pico-8 play session: mixed d-pad (fixed 12-tick cycle), after a click and taps of 🅾, ❎, 🅾+❎, 🅾 in the second before t = 0

[t = 1 s] mixed d-pad (1.2s cycle ×~1): → ← ↑ ↓ + 🅾/❎ taps, ~1s
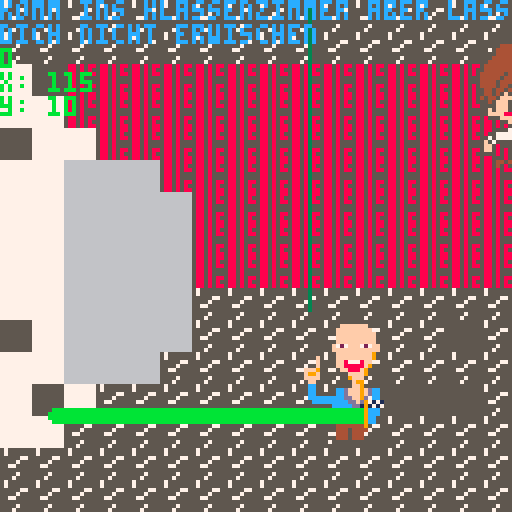
[t = 2 s] mixed d-pad (1.2s cycle ×~1): → ← ↑ ↓ + 🅾/❎ taps, ~2s
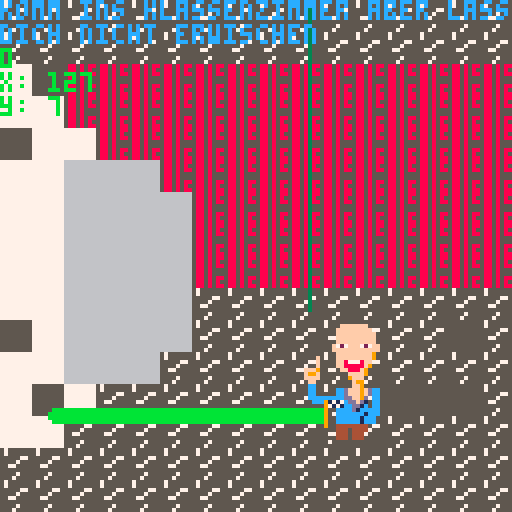
[t = 4 s] mixed d-pad (1.2s cycle ×~3): → ← ↑ ↓ + 🅾/❎ taps, ~4s
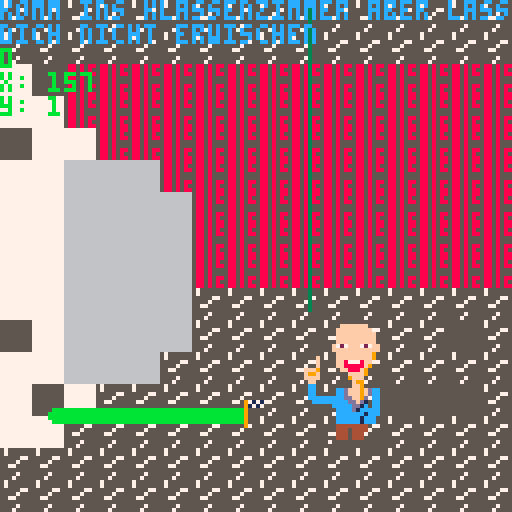
[t = 6 s] mixed d-pad (1.2s cycle ×~5): → ← ↑ ↓ + 🅾/❎ taps, ~6s
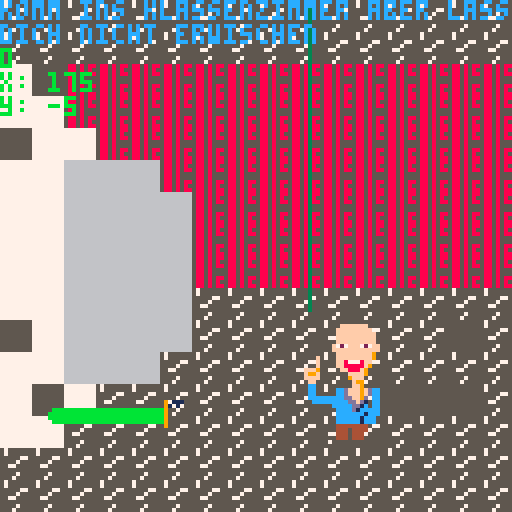
[t = 8 s] mixed d-pad (1.2s cycle ×~6): → ← ↑ ↓ + 🅾/❎ taps, ~8s
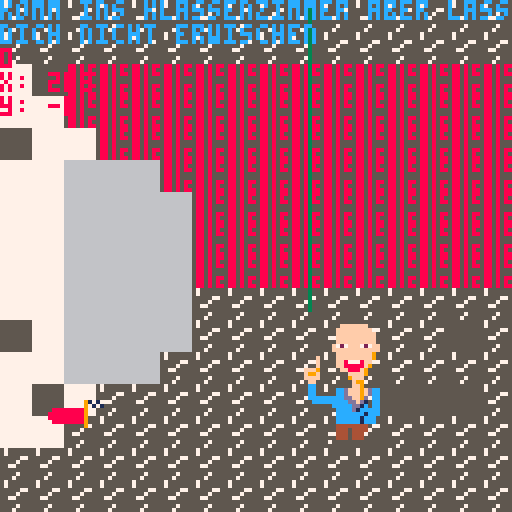

pico-8 cartridge
version 43
__lua__
x=100
y=10
gmo = 0 --gameover?

lx =77
ly =77

win = 0

function _init()
	zeit:init()
	music()
end

function _update()
	zeit:upd()
 if btn(0) then x-=1 end 
 if btn(1) then x+=1 end 
 if btn(2) then y-=1 end 
 if btn(3) then y+=1 end 
end

function _draw()
 cls()
 
 if gmo == 0 and win ==0 then
	 map()
	 spr(2,x,y,4,4)
	 spr(77,75,80,3,4)
	 line(lx,0,lx,ly,3)
	 print("komm ins klassenzimmer aber lass",12)
	 print("dich nicht erwischen")
		zeit:drw()
	end
	
	if gmo == 1 then
		print("game over",50,60,9)
	end
	
	if zeit.zta==0 then
		gmo = 1
	end
	
	if win == 1 then
		print("won!",50,60,9)
	end
	
 if x<10 and y<60 then
	win = 1
 end
	
		if x<lx and x>lx-32 and y < ly then
			gmo = 1
		end
	print(gmo)
	print("x: "..x)
	print("y: "..y)
end

-->8
--zeit
zeit = {
	farbe1 = 11,
	farbe2 = 8,
	ztst = 10, --startzeit
	zt = 0,
	ztstb = 100, --zeit startbreite 
	zta = 0, --zeitanteil
	sprts = {26,27,28,29}, --sprites
	x = 12,
	y = 100,
	br = 100,
	
	frm = 1,
	zta = 1,
	
	init = function(s)
		s.zt = s.ztst
		s.farbe = s.farbe1
	end,
	
	upd = function(s)
		s.zt = s.zt-1/30
		s.frm = 1
		s.br = s.ztstb*s.zta
		s.zta = s.zt/s.ztst
		s.frm = flr(s.zt*5)%(#s.sprts-1)+1
		if s.zta <= 0 then
			s.zta = 0
			s.zt = 0
			s.frm = #s.sprts 
		end 
		if s.zta <= 0.2 then
			s.farbe = s.farbe2
		end 
	end,
	
	drw = function(s)
		rrectfill(s.x,s.y+2,s.br,4,3,s.farbe)
		spr(s.sprts[s.frm],s.x+s.br-4,s.y)
	end
}
__gfx__
00000000000000000000000000555555555555555550000000000000000000000000000000000000777777776666666655555555588585883333333357555555
00000000000000000000000005444444444455445445000000000000000000000000000000000000777777776666666655555555588585853333333357555555
00700700000000000000000054444544444544444544500000000000000000000000000000000000777777776666666655555555588585883333333355555775
00077000000000000000000054444554444444444444500000000000000000000000000000000000777777776666666655555555588585553333333355557555
00077000000000000000000544444445444444445444450000000000000000000000000000000000777777776666666655555555588585553333333355775555
00700700000000000000005444444444444444444445450000000000000000000000000000000000777777776666666655555555588585883333333355555555
00000000000000000000054444444444444444444445550000000000000000000000000000000000777777776666666655555555588585853333333355557555
00000000000000000000054444444444444444444445000000000000000000000000000000000000777777776666666655555555588585883333333355575555
00000000000000000000544444454444444445444545000000000000000000000000000000000000000971710009171700097111000988880000000000000000
00000000000000000000544444544454444445444550000000000000000000000000000000000000000917170009717100091717000988880000000000000000
0000000000000000000054444544455444445f544500000000000000000000000000000000000000000900000009000000090000000900000000000000000000
000000000000000000005444454454544445fff54500000000000000000000000000000000000000000900000009000000090000000900000000000000000000
00000000000000000000554454454544445ffff55000000000000000000000000000000000000000000900000009000000090000000900000000000000000000
000000000000000000005544545f555445fffff50000000000000000000000000000000000000000000900000009000000090000000900000000000000000000
00000000000000000000545445fffff55ffffff50000000000000000000000000000000000000000000900000009000000090000000900000000000000000000
0000000000000000000005545fff57fffff57ff50000000000000000000000000000000000000000000000000000000000000000000000000000000000000000
0000000000000000000000555fff55fffff55fff5000000000000000000000000000000000000000000000000000000000000000000000000000000000000000
00000000000000000000005f5fff55fffff55fff5000000000000000000000000000000000000000000000000000000000000000000000000000000000000000
00000000000000000000005ffff88ff5555f88ff5000000000000000000000000000000000000000000000000000000000000000000000000000000000000000
00000000000000000000000555fffff5885ffff50000000000000000000000000000000000000000000000000000000000000000000000000000000000000000
0000000000000000000000000055fff5885ff5500055000000000000000000000000000000000000000000000000000000000000000000000000000000000000
000000000000000000000000000055ff55f5500005ff500000000000000000000000000000000000000000000000000000000000000000000000000000000000
0000000000000000000000000555775555575000575f500000000000000000000000000000000000000000000000000000000000000000000000000000000000
00000000000000000000000557777777577775057575000000000000000000000000000000000000000000000000000000000000000000000000000000000000
00000000000000000000005757777775857777577750000000000000000000000000000000000000000000000000000000000000000000000000000000000000
0000000000000000000005f575555777877777555500000000000000000000000000000000000000000000000000000000000000000000000000000000000000
0000000000000000000005ff50005777877777544500000000000000000000000000000000000000000000000000000000000000000000000000000000000000
0000000000000000000005ff50005777877777545500000000000000000000000000000000000000000000000000000000000000000000000000000000000000
00000000000000000000005500005555855777554500000000000000000000000000000000000000000000000000000000000000000000000000000000000000
00000000000000000000000005505444444555544555000000000000000000000000000000000000000000000000000000000000000000000000000000000000
00000000000000000000000054454444455555445445000000000000000000000000000000000000000000000000000000000000000000000000000000000000
00000000000000000000000054505444500000554445000000000000000000000000000000000000000000000000000000000000000000000000000000000000
00000000000000000000000000000555000000554450000000000000000000000000000000bbbbbbbbbbbbbbb000000000000000000000000000505000000000
00000000000000000000000000000000000000055500000000000000000000000000000000bbbffbbbbffbbbb0000000000000000000000000fffffff0000000
00000000000000000000000000000000000000000000000000000000000000000000000000bbfbbbbbbbbfbbb000000000000000000000000fffffffff000000
00000000000000000000000000000000000000000000000000000000000000000000000000bbbbbbbbbbbbbbb000000000000000000000000ffffffffff00000
00000000000000000000000000000000000000000000000000000000000000000000000000bbbbbbbbbbbbbbb000000000000000000000000ffffffffff00000
00000000000000000000000000000000000000000000000000000000000000000000000000bbbbbbbbbbbbbbb000000000000000000000000ffffffffff00000
00000000000000000000000000000000000000000000000000000000000000000000000000bbbbbbbbbbbbbb000000000000000000000000f727fff727ff0000
000000000000000000000000000000000000000000000000000000000000000000000000000bbbbbbbbbbbbb000000000000000000000000ffffffffffff0000
000000000000000000000000000000000000000000000000000000000000000000000000000bbbfbbbbffbb00000000000000000000000000fffffffff900000
000000000000000000000000000000000000000000000000000000000000000000000bb0000bbbfbbbffbbb000000000000000000000f0000fffffffff900000
000000000000000000000000000000000000000000000000000000000000000000000bbb000bbbffbffbbbbb00000000000000000000f0000ff87778ff000000
000000000000000000000000000000000000000000000000000000000000000000000bbb0000bbbfffbbb00000000000000000000000f0000ff88888f9000000
0000000000000000000000000000000000000000000000000000000000000000000000bbb000bbbbbbbbb00000000000000000000fff900000ff888f90000000
0000000000000000000000000000000000000000000000000000000000000000000000bbbb000bbbbbbbb00000000000000000000f99f0000000ffff90000000
0000000000000000000000000000000000000000000000000000000000000000000000bbbb0000bbbbbbb00000000000000000000ffff00000009fff00000000
00000000000000000000000000000000000000000000000000000000000000000000000bbbb00bbbbbbbb000000000000000000000ff000000000f9900000000
000000000000000000000000000000000000000000000000000000000000000000000000bbbb0bbbbbbbb000000000bb0000000000cc000000000ff900000000
000000000000000000000000000000000000000000000000000000000000000000000000bbbbbbbbbbbbb00000000bb00000000000cc00000ccdfff9fdcc0000
000000000000000000000000000000000000000000000000000000000000000000000000bbbbbbbbbbbbb000000bbb000000000000cc00000ccdfff9fdcc0000
0000000000000000000000000000000000000000000000000000000000000000000000000bbbbbbbbbbbb000bbbbb0000000000000cccccccccddff9d0cc0000
000000000000000000000000000000000000000000000000000000000000000000000000000bbbbbbbbbbbbbbbb0000000000000000cccccccccddfd10cc0000
000000000000000000000000000000000000000000000000000000000000000000000000000bbbbbbbbbbbbbb00000000000000000000000cccccdd1c0cc0000
00000000000000000000000000000000000000000000000000000000000000000000000000bbbbbbbbbbbbb00000000000000000000000000ccccd1ccccc0000
00000000000000000000000000000000000000000000000000000000000000000000000000bbbbbbbbbbbb000000000000000000000000000ccccccc1ccc0000
00000000000000000000000000000000000000000000000000000000000000000000000000bbbbbbbbbb00000000000000000000000000000cccccc1ccc00000
0000000000000000000000000000000000000000000000000000000000000000000000000bbbbbbbbb0000000000000000000000000000000cccccc1ccc00000
000000000000000000000000000000000000000000000000000000000000000000000000bbbbbbbbb00000000000000000000000000000000444444440000000
00000000000000000000000000000000000000000000000000000000000000000000000bbbbbbbbbb00000000000000000000000000000000444044440000000
000000000000000000000000000000000000000000000000000000000000000000000bbbbbbbb0bbb00000000000000000000000000000000444044400000000
00000000000000000000000000000000000000000000000000000000000000000000bbb0bbbb00bbbb0000000000000000000000000000055444044455000000
00000000000000000000000000000000000000000000000000000000000000000000b000b0bb00bb0b0000000000000000000000000000575555055555500000
000000000000000000000000000000000000000000000000000000000000000000000000b0b000bb0bb000000000000000000000000000555555055555500000
__map__
0f0f0f0f0f0f0f0f0f0f0f0f0f0f0f0f00000000000000000000000000000000000000000000000000000000000000000000000000000000000000000000000000000000000000000000000000000000000000000000000000000000000000000000000000000000000000000000000000000000000000000000000000000000
0f0f0f0f0f0f0f0f0f0f0f0f0f0f0f0f00000000000000000000000000000000000000000000000000000000000000000000000000000000000000000000000000000000000000000000000000000000000000000000000000000000000000000000000000000000000000000000000000000000000000000000000000000000
0a0c0d0d0d0d0d0d0d0d0d0d0d0d0d0d00000000000000000000000000000000000000000000000000000000000000000000000000000000000000000000000000000000000000000000000000000000000000000000000000000000000000000000000000000000000000000000000000000000000000000000000000000000
0a0a0d0d0d0d0d0d0d0d0d0d0d0d0d0d00000000000000000000000000000000000000000000000000000000000000000000000000000000000000000000000000000000000000000000000000000000000000000000000000000000000000000000000000000000000000000000000000000000000000000000000000000000
0c0a0a0d0d0d0d0d0d0d0d0d0d0d0d0d00000000000000000000000000000000000000000000000000000000000000000000000000000000000000000000000000000000000000000000000000000000000000000000000000000000000000000000000000000000000000000000000000000000000000000000000000000000
0a0a0b0b0b0d0d0d0d0d0d0d0d0d0d0d00000000000000000000000000000000000000000000000000000000000000000000000000000000000000000000000000000000000000000000000000000000000000000000000000000000000000000000000000000000000000000000000000000000000000000000000000000000
0a0a0b0b0b0b0d0d0d0d0d0d0d0d0d0d00000000000000000000000000000000000000000000000000000000000000000000000000000000000000000000000000000000000000000000000000000000000000000000000000000000000000000000000000000000000000000000000000000000000000000000000000000000
0a0a0b0b0b0b0d0d0d0d0d0d0d0d0d0d00000000000000000000000000000000000000000000000000000000000000000000000000000000000000000000000000000000000000000000000000000000000000000000000000000000000000000000000000000000000000000000000000000000000000000000000000000000
0a0a0b0b0b0b0d0d0d0d0d0d0d0d0d0d00000000000000000000000000000000000000000000000000000000000000000000000000000000000000000000000000000000000000000000000000000000000000000000000000000000000000000000000000000000000000000000000000000000000000000000000000000000
0a0a0b0b0b0b0f0f0f0f0f0f0f0f0f0f00000000000000000000000000000000000000000000000000000000000000000000000000000000000000000000000000000000000000000000000000000000000000000000000000000000000000000000000000000000000000000000000000000000000000000000000000000000
0c0a0b0b0b0b0f0f0f0f0f0f0f0f0c0f00000000000000000000000000000000000000000000000000000000000000000000000000000000000000000000000000000000000000000000000000000000000000000000000000000000000000000000000000000000000000000000000000000000000000000000000000000000
0a0a0b0b0b0f0f0f0f0f0f0f0f0f0f0f00000000000000000000000000000000000000000000000000000000000000000000000000000000000000000000000000000000000000000000000000000000000000000000000000000000000000000000000000000000000000000000000000000000000000000000000000000000
0a0c0a0f0f0f0f0f0f0f0f0f0c0c0c0f00000000000000000000000000000000000000000000000000000000000000000000000000000000000000000000000000000000000000000000000000000000000000000000000000000000000000000000000000000000000000000000000000000000000000000000000000000000
0a0a0f0f0f0f0f0f0f0f0f0f0f0f0f0f00000000000000000000000000000000000000000000000000000000000000000000000000000000000000000000000000000000000000000000000000000000000000000000000000000000000000000000000000000000000000000000000000000000000000000000000000000000
0f0f0f0f0f0f0f0f0f0f0f0f0f0f0f0f00000000000000000000000000000000000000000000000000000000000000000000000000000000000000000000000000000000000000000000000000000000000000000000000000000000000000000000000000000000000000000000000000000000000000000000000000000000
0f0f0f0f0f0f0f0f0f0f0f0f0f0f0f0f00000000000000000000000000000000000000000000000000000000000000000000000000000000000000000000000000000000000000000000000000000000000000000000000000000000000000000000000000000000000000000000000000000000000000000000000000000000
000000000000000000000000000000000e0e0e0f0e0e0e0e0e0e0e0e0e0e0e0e0b0b0e0e0e0e0e0e0e0b0b0e0e0e0e0e0000000000000000000000000000000000000000000000000000000000000000000000000000000000000000000000000000000000000000000000000000000000000000000000000000000000000000
000000000000000000000000000000000e0e0c0e0e0e0e0f0e0e0e0e0e0e0b0b0b0b0e0e0e0e0e0b0b0b0b0e0e0e0e0e0000000000000000000000000000000000000000000000000000000000000000000000000000000000000000000000000000000000000000000000000000000000000000000000000000000000000000
000000000000000000000000000000000e0e0e0e0e0c0e0e0e0e0e0b0e0f0e0e0e0e0e0c0e0e0b0b0b0b0b0e0e0e0e0b0000000000000000000000000000000000000000000000000000000000000000000000000000000000000000000000000000000000000000000000000000000000000000000000000000000000000000
000000000000000000000000000000000e0e0e0c0c0e0e0b0b0e0e0e0e0e0b0b0b0e0e0b0b0b0b0b0b0b0b0b0b0b0b0b0000000000000000000000000000000000000000000000000000000000000000000000000000000000000000000000000000000000000000000000000000000000000000000000000000000000000000
000000000000000000000000000000000e0e0e0e0e0b0e0e0e0e0e0e0e0e0b0e0b0b0e0b0b0e0e0b0b0b0b0b0e0e0f0b0000000000000000000000000000000000000000000000000000000000000000000000000000000000000000000000000000000000000000000000000000000000000000000000000000000000000000
000000000000000000000000000000000e0e0e0b0e0e0e0e0e0e0b0b0b0b0b0b0b0b0b0b0e0b0b0b0e0e0b0b0e0f0e0e0000000000000000000000000000000000000000000000000000000000000000000000000000000000000000000000000000000000000000000000000000000000000000000000000000000000000000
000000000000000000000000000000000e0b0f0e0e0e0b0e0b0e0e0e0e0b0b0e0b0e0b0b0b0b0e0e0e0e0e0b0f0b0e0e0000000000000000000000000000000000000000000000000000000000000000000000000000000000000000000000000000000000000000000000000000000000000000000000000000000000000000
000000000000000000000000000000000b0e0b0b0b0b0e0b0e0b0b0b0b0e0e0b0b0b0b0e0e0e0e0e0e0e0b0e0f0e0e0e0000000000000000000000000000000000000000000000000000000000000000000000000000000000000000000000000000000000000000000000000000000000000000000000000000000000000000
000000000000000000000000000000000e0e0b0b0b0e0e0b0b0b0b0b0b0b0b0b0e0b0e0e0e0e0e0e0e0b0b0b0b0e0c0e0000000000000000000000000000000000000000000000000000000000000000000000000000000000000000000000000000000000000000000000000000000000000000000000000000000000000000
000000000000000000000000000000000e0e0b0e0e0e0e0b0b0b0b0b0b0e0b0b0b0b0b0e0e0e0e0e0b0b0b0b0e0e0e0e0000000000000000000000000000000000000000000000000000000000000000000000000000000000000000000000000000000000000000000000000000000000000000000000000000000000000000
000000000000000000000000000000000b0e0b0b0b0b0b0b0b0b0b0b0b0b0e0b0e0e0e0e0e0b0b0b0b0b0e0e0e0f0e0e0000000000000000000000000000000000000000000000000000000000000000000000000000000000000000000000000000000000000000000000000000000000000000000000000000000000000000
000000000000000000000000000000000b0b0b0b0b0e0e0b0b0b0b0b0e0e0e0e0e0e0e0b0b0e0e0e0e0e0e0e0e0e0e0e0000000000000000000000000000000000000000000000000000000000000000000000000000000000000000000000000000000000000000000000000000000000000000000000000000000000000000
000000000000000000000000000000000e0e0b0b0e0e0b0b0e0e0e0e0e0e0b0b0b0b0e0e0e0f0e0e0e0e0c0e0e0e0e0e0000000000000000000000000000000000000000000000000000000000000000000000000000000000000000000000000000000000000000000000000000000000000000000000000000000000000000
000000000000000000000000000000000b0b0e0e0e0b0b0b0b0b0b0e0e0b0b0b0e0e0e0f0f0e0e0e0e0e0e0e0e0e0e0f0000000000000000000000000000000000000000000000000000000000000000000000000000000000000000000000000000000000000000000000000000000000000000000000000000000000000000
000000000000000000000000000000000e0e0e0c0e0e0f0e0e0e0f0e0e0c0e0c0e0e0e0c0e0e0e0e0e0e0e0e0d0e0f0e0000000000000000000000000000000000000000000000000000000000000000000000000000000000000000000000000000000000000000000000000000000000000000000000000000000000000000
000000000000000000000000000000000e0e0e0e0e0b0e0e0e0e0e0e0e0e0b0e0e0d0e0e0f0e0e0e0e0e0e0c0e0e0e0e0000000000000000000000000000000000000000000000000000000000000000000000000000000000000000000000000000000000000000000000000000000000000000000000000000000000000000
